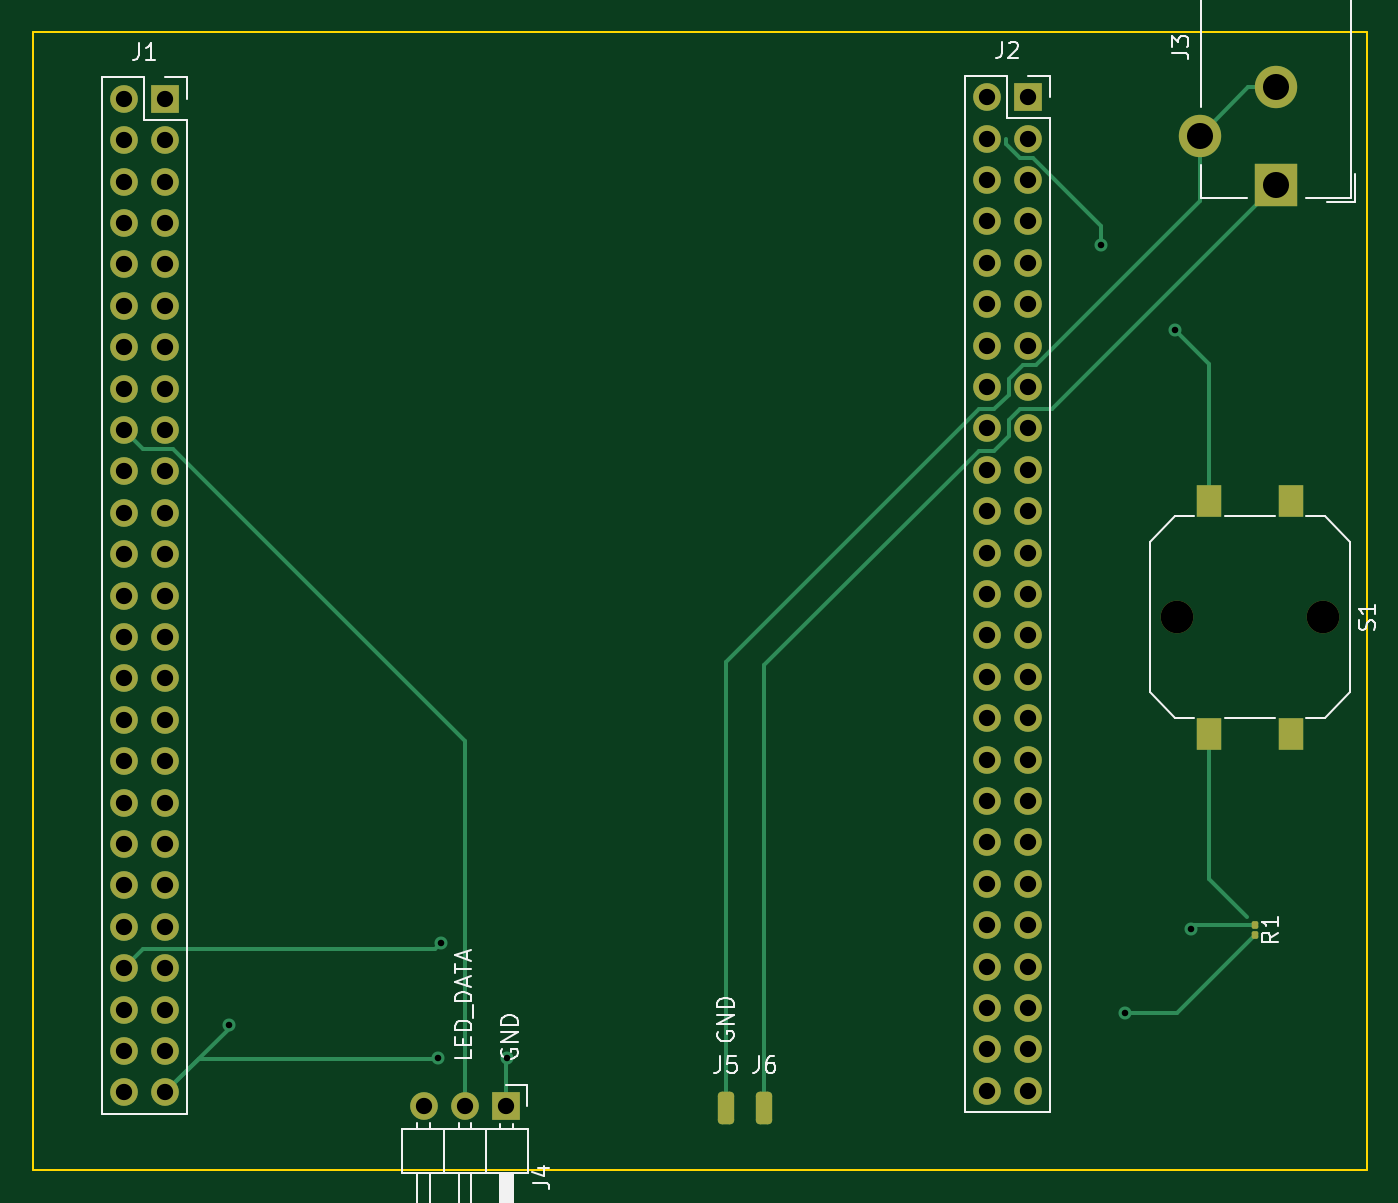
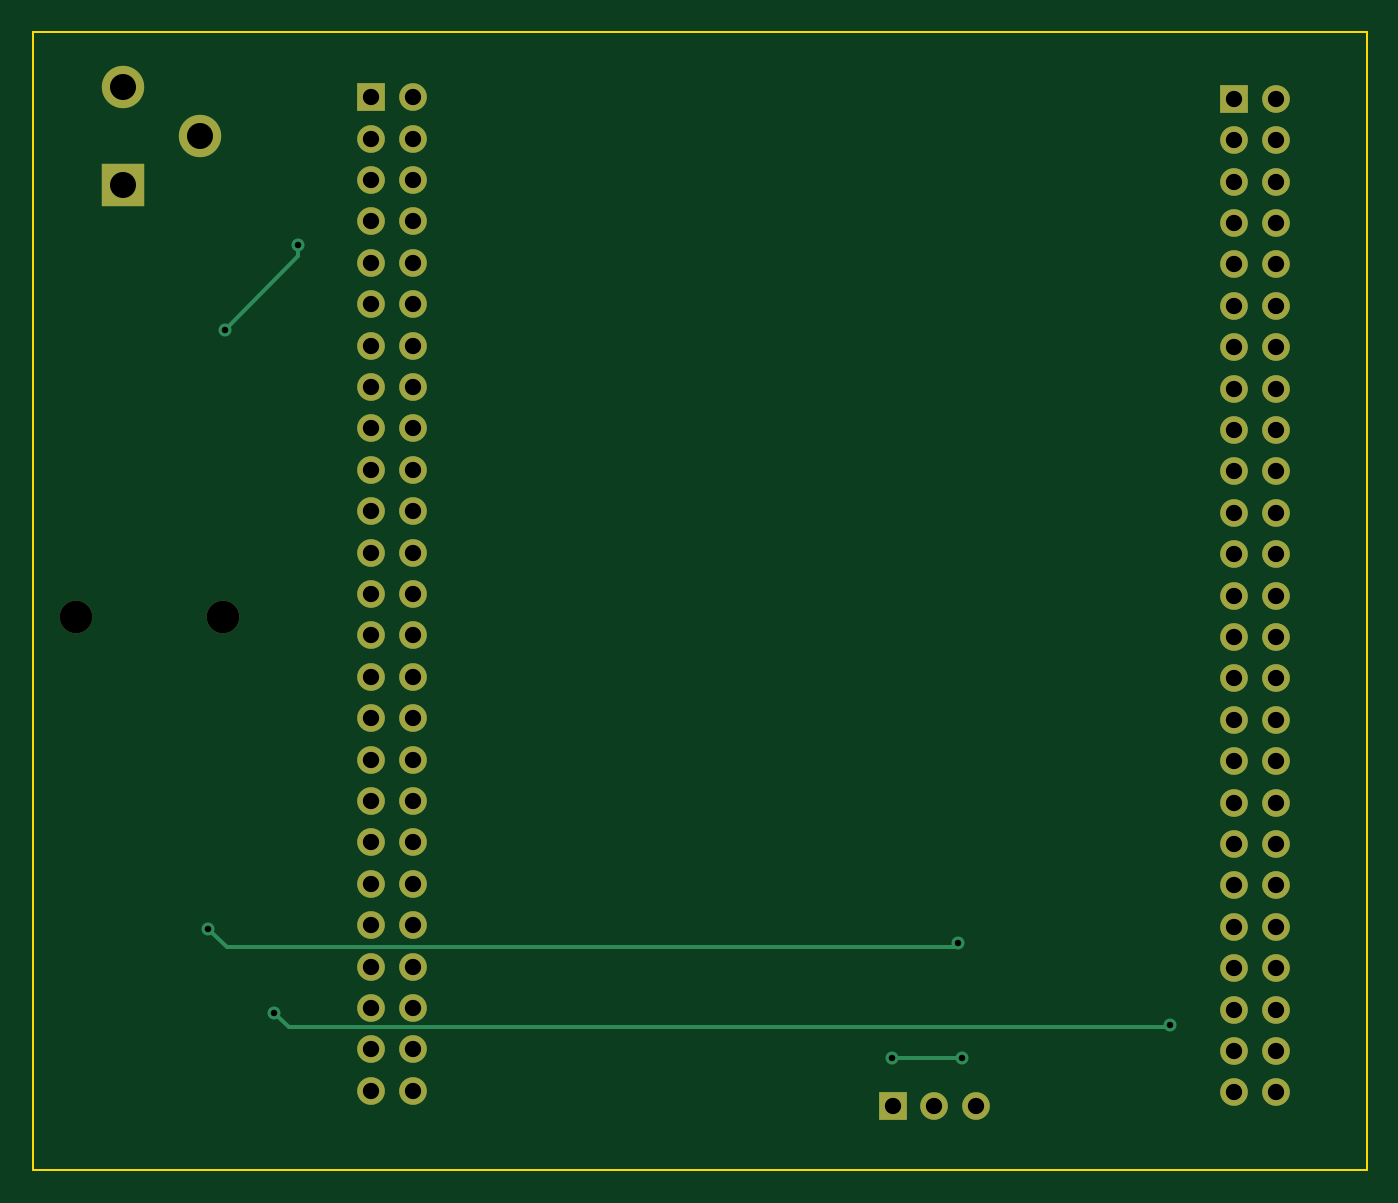
Circuit board: 11 layer files. Board 81.8 x 69.8 mm.
- bottom_copper: STM32 LED Shield-B_Cu.gbr (10198 bytes)
- bottom_mask: STM32 LED Shield-B_Mask.gbr (3402 bytes)
- paste: STM32 LED Shield-B_Paste.gbr (463 bytes)
- bottom_silk: STM32 LED Shield-B_Silkscreen.gbr (464 bytes)
- outline: STM32 LED Shield-Edge_Cuts.gbr (693 bytes)
- top_copper: STM32 LED Shield-F_Cu.gbr (13419 bytes)
- top_mask: STM32 LED Shield-F_Mask.gbr (4460 bytes)
- paste: STM32 LED Shield-F_Paste.gbr (1533 bytes)
- top_silk: STM32 LED Shield-F_Silkscreen.gbr (15992 bytes)
- drill: STM32 LED Shield-NPTH.drl (374 bytes)
- drill: STM32 LED Shield-PTH.drl (2367 bytes)

=== bottom_copper: STM32 LED Shield-B_Cu.gbr (10198 bytes, source omitted) ===
=== bottom_mask: STM32 LED Shield-B_Mask.gbr ===
%TF.GenerationSoftware,KiCad,Pcbnew,(7.0.0)*%
%TF.CreationDate,2023-05-31T19:24:38-06:00*%
%TF.ProjectId,STM32 LED Shield,53544d33-3220-44c4-9544-20536869656c,rev?*%
%TF.SameCoordinates,Original*%
%TF.FileFunction,Soldermask,Bot*%
%TF.FilePolarity,Negative*%
%FSLAX46Y46*%
G04 Gerber Fmt 4.6, Leading zero omitted, Abs format (unit mm)*
G04 Created by KiCad (PCBNEW (7.0.0)) date 2023-05-31 19:24:38*
%MOMM*%
%LPD*%
G01*
G04 APERTURE LIST*
%ADD10C,2.000000*%
%ADD11R,1.700000X1.700000*%
%ADD12O,1.700000X1.700000*%
%ADD13R,2.600000X2.600000*%
%ADD14C,2.600000*%
G04 APERTURE END LIST*
D10*
%TO.C,S1*%
X148873600Y-91033600D03*
X139873600Y-91033600D03*
%TD*%
D11*
%TO.C,J2*%
X130759199Y-59131199D03*
D12*
X128219199Y-59131199D03*
X130759199Y-61671199D03*
X128219199Y-61671199D03*
X130759199Y-64211199D03*
X128219199Y-64211199D03*
X130759199Y-66751199D03*
X128219199Y-66751199D03*
X130759199Y-69291199D03*
X128219199Y-69291199D03*
X130759199Y-71831199D03*
X128219199Y-71831199D03*
X130759199Y-74371199D03*
X128219199Y-74371199D03*
X130759199Y-76911199D03*
X128219199Y-76911199D03*
X130759199Y-79451199D03*
X128219199Y-79451199D03*
X130759199Y-81991199D03*
X128219199Y-81991199D03*
X130759199Y-84531199D03*
X128219199Y-84531199D03*
X130759199Y-87071199D03*
X128219199Y-87071199D03*
X130759199Y-89611199D03*
X128219199Y-89611199D03*
X130759199Y-92151199D03*
X128219199Y-92151199D03*
X130759199Y-94691199D03*
X128219199Y-94691199D03*
X130759199Y-97231199D03*
X128219199Y-97231199D03*
X130759199Y-99771199D03*
X128219199Y-99771199D03*
X130759199Y-102311199D03*
X128219199Y-102311199D03*
X130759199Y-104851199D03*
X128219199Y-104851199D03*
X130759199Y-107391199D03*
X128219199Y-107391199D03*
X130759199Y-109931199D03*
X128219199Y-109931199D03*
X130759199Y-112471199D03*
X128219199Y-112471199D03*
X130759199Y-115011199D03*
X128219199Y-115011199D03*
X130759199Y-117551199D03*
X128219199Y-117551199D03*
X130759199Y-120091199D03*
X128219199Y-120091199D03*
%TD*%
D11*
%TO.C,J1*%
X77825599Y-59232799D03*
D12*
X75285599Y-59232799D03*
X77825599Y-61772799D03*
X75285599Y-61772799D03*
X77825599Y-64312799D03*
X75285599Y-64312799D03*
X77825599Y-66852799D03*
X75285599Y-66852799D03*
X77825599Y-69392799D03*
X75285599Y-69392799D03*
X77825599Y-71932799D03*
X75285599Y-71932799D03*
X77825599Y-74472799D03*
X75285599Y-74472799D03*
X77825599Y-77012799D03*
X75285599Y-77012799D03*
X77825599Y-79552799D03*
X75285599Y-79552799D03*
X77825599Y-82092799D03*
X75285599Y-82092799D03*
X77825599Y-84632799D03*
X75285599Y-84632799D03*
X77825599Y-87172799D03*
X75285599Y-87172799D03*
X77825599Y-89712799D03*
X75285599Y-89712799D03*
X77825599Y-92252799D03*
X75285599Y-92252799D03*
X77825599Y-94792799D03*
X75285599Y-94792799D03*
X77825599Y-97332799D03*
X75285599Y-97332799D03*
X77825599Y-99872799D03*
X75285599Y-99872799D03*
X77825599Y-102412799D03*
X75285599Y-102412799D03*
X77825599Y-104952799D03*
X75285599Y-104952799D03*
X77825599Y-107492799D03*
X75285599Y-107492799D03*
X77825599Y-110032799D03*
X75285599Y-110032799D03*
X77825599Y-112572799D03*
X75285599Y-112572799D03*
X77825599Y-115112799D03*
X75285599Y-115112799D03*
X77825599Y-117652799D03*
X75285599Y-117652799D03*
X77825599Y-120192799D03*
X75285599Y-120192799D03*
%TD*%
D13*
%TO.C,J3*%
X145987199Y-64518399D03*
D14*
X145987200Y-58518400D03*
X141287200Y-61518400D03*
%TD*%
D11*
%TO.C,J4*%
X98755199Y-121005599D03*
D12*
X96215199Y-121005599D03*
X93675199Y-121005599D03*
%TD*%
M02*

=== paste: STM32 LED Shield-B_Paste.gbr ===
%TF.GenerationSoftware,KiCad,Pcbnew,(7.0.0)*%
%TF.CreationDate,2023-05-31T19:24:38-06:00*%
%TF.ProjectId,STM32 LED Shield,53544d33-3220-44c4-9544-20536869656c,rev?*%
%TF.SameCoordinates,Original*%
%TF.FileFunction,Paste,Bot*%
%TF.FilePolarity,Positive*%
%FSLAX46Y46*%
G04 Gerber Fmt 4.6, Leading zero omitted, Abs format (unit mm)*
G04 Created by KiCad (PCBNEW (7.0.0)) date 2023-05-31 19:24:38*
%MOMM*%
%LPD*%
G01*
G04 APERTURE LIST*
G04 APERTURE END LIST*
M02*

=== bottom_silk: STM32 LED Shield-B_Silkscreen.gbr ===
%TF.GenerationSoftware,KiCad,Pcbnew,(7.0.0)*%
%TF.CreationDate,2023-05-31T19:24:38-06:00*%
%TF.ProjectId,STM32 LED Shield,53544d33-3220-44c4-9544-20536869656c,rev?*%
%TF.SameCoordinates,Original*%
%TF.FileFunction,Legend,Bot*%
%TF.FilePolarity,Positive*%
%FSLAX46Y46*%
G04 Gerber Fmt 4.6, Leading zero omitted, Abs format (unit mm)*
G04 Created by KiCad (PCBNEW (7.0.0)) date 2023-05-31 19:24:38*
%MOMM*%
%LPD*%
G01*
G04 APERTURE LIST*
G04 APERTURE END LIST*
M02*

=== outline: STM32 LED Shield-Edge_Cuts.gbr ===
%TF.GenerationSoftware,KiCad,Pcbnew,(7.0.0)*%
%TF.CreationDate,2023-05-31T19:24:38-06:00*%
%TF.ProjectId,STM32 LED Shield,53544d33-3220-44c4-9544-20536869656c,rev?*%
%TF.SameCoordinates,Original*%
%TF.FileFunction,Profile,NP*%
%FSLAX46Y46*%
G04 Gerber Fmt 4.6, Leading zero omitted, Abs format (unit mm)*
G04 Created by KiCad (PCBNEW (7.0.0)) date 2023-05-31 19:24:38*
%MOMM*%
%LPD*%
G01*
G04 APERTURE LIST*
%TA.AperFunction,Profile*%
%ADD10C,0.100000*%
%TD*%
G04 APERTURE END LIST*
D10*
X69697600Y-55118000D02*
X151536400Y-55118000D01*
X151536400Y-55118000D02*
X151536400Y-124968000D01*
X151536400Y-124968000D02*
X69697600Y-124968000D01*
X69697600Y-124968000D02*
X69697600Y-55118000D01*
M02*

=== top_copper: STM32 LED Shield-F_Cu.gbr (13419 bytes, source omitted) ===
=== top_mask: STM32 LED Shield-F_Mask.gbr ===
%TF.GenerationSoftware,KiCad,Pcbnew,(7.0.0)*%
%TF.CreationDate,2023-05-31T19:24:38-06:00*%
%TF.ProjectId,STM32 LED Shield,53544d33-3220-44c4-9544-20536869656c,rev?*%
%TF.SameCoordinates,Original*%
%TF.FileFunction,Soldermask,Top*%
%TF.FilePolarity,Negative*%
%FSLAX46Y46*%
G04 Gerber Fmt 4.6, Leading zero omitted, Abs format (unit mm)*
G04 Created by KiCad (PCBNEW (7.0.0)) date 2023-05-31 19:24:38*
%MOMM*%
%LPD*%
G01*
G04 APERTURE LIST*
G04 Aperture macros list*
%AMRoundRect*
0 Rectangle with rounded corners*
0 $1 Rounding radius*
0 $2 $3 $4 $5 $6 $7 $8 $9 X,Y pos of 4 corners*
0 Add a 4 corners polygon primitive as box body*
4,1,4,$2,$3,$4,$5,$6,$7,$8,$9,$2,$3,0*
0 Add four circle primitives for the rounded corners*
1,1,$1+$1,$2,$3*
1,1,$1+$1,$4,$5*
1,1,$1+$1,$6,$7*
1,1,$1+$1,$8,$9*
0 Add four rect primitives between the rounded corners*
20,1,$1+$1,$2,$3,$4,$5,0*
20,1,$1+$1,$4,$5,$6,$7,0*
20,1,$1+$1,$6,$7,$8,$9,0*
20,1,$1+$1,$8,$9,$2,$3,0*%
G04 Aperture macros list end*
%ADD10C,2.000000*%
%ADD11R,1.500000X2.000000*%
%ADD12RoundRect,0.100000X-0.100000X0.130000X-0.100000X-0.130000X0.100000X-0.130000X0.100000X0.130000X0*%
%ADD13RoundRect,0.250000X-0.250000X-0.750000X0.250000X-0.750000X0.250000X0.750000X-0.250000X0.750000X0*%
%ADD14R,1.700000X1.700000*%
%ADD15O,1.700000X1.700000*%
%ADD16R,2.600000X2.600000*%
%ADD17C,2.600000*%
G04 APERTURE END LIST*
D10*
%TO.C,S1*%
X148873600Y-91033600D03*
X139873600Y-91033600D03*
D11*
X146873599Y-83883599D03*
X146873599Y-98183599D03*
X141873599Y-83883599D03*
X141873599Y-98183599D03*
%TD*%
D12*
%TO.C,R1*%
X144678400Y-109900800D03*
X144678400Y-110540800D03*
%TD*%
D13*
%TO.C,J6*%
X114577200Y-121158000D03*
%TD*%
D14*
%TO.C,J2*%
X130759199Y-59131199D03*
D15*
X128219199Y-59131199D03*
X130759199Y-61671199D03*
X128219199Y-61671199D03*
X130759199Y-64211199D03*
X128219199Y-64211199D03*
X130759199Y-66751199D03*
X128219199Y-66751199D03*
X130759199Y-69291199D03*
X128219199Y-69291199D03*
X130759199Y-71831199D03*
X128219199Y-71831199D03*
X130759199Y-74371199D03*
X128219199Y-74371199D03*
X130759199Y-76911199D03*
X128219199Y-76911199D03*
X130759199Y-79451199D03*
X128219199Y-79451199D03*
X130759199Y-81991199D03*
X128219199Y-81991199D03*
X130759199Y-84531199D03*
X128219199Y-84531199D03*
X130759199Y-87071199D03*
X128219199Y-87071199D03*
X130759199Y-89611199D03*
X128219199Y-89611199D03*
X130759199Y-92151199D03*
X128219199Y-92151199D03*
X130759199Y-94691199D03*
X128219199Y-94691199D03*
X130759199Y-97231199D03*
X128219199Y-97231199D03*
X130759199Y-99771199D03*
X128219199Y-99771199D03*
X130759199Y-102311199D03*
X128219199Y-102311199D03*
X130759199Y-104851199D03*
X128219199Y-104851199D03*
X130759199Y-107391199D03*
X128219199Y-107391199D03*
X130759199Y-109931199D03*
X128219199Y-109931199D03*
X130759199Y-112471199D03*
X128219199Y-112471199D03*
X130759199Y-115011199D03*
X128219199Y-115011199D03*
X130759199Y-117551199D03*
X128219199Y-117551199D03*
X130759199Y-120091199D03*
X128219199Y-120091199D03*
%TD*%
D14*
%TO.C,J1*%
X77825599Y-59232799D03*
D15*
X75285599Y-59232799D03*
X77825599Y-61772799D03*
X75285599Y-61772799D03*
X77825599Y-64312799D03*
X75285599Y-64312799D03*
X77825599Y-66852799D03*
X75285599Y-66852799D03*
X77825599Y-69392799D03*
X75285599Y-69392799D03*
X77825599Y-71932799D03*
X75285599Y-71932799D03*
X77825599Y-74472799D03*
X75285599Y-74472799D03*
X77825599Y-77012799D03*
X75285599Y-77012799D03*
X77825599Y-79552799D03*
X75285599Y-79552799D03*
X77825599Y-82092799D03*
X75285599Y-82092799D03*
X77825599Y-84632799D03*
X75285599Y-84632799D03*
X77825599Y-87172799D03*
X75285599Y-87172799D03*
X77825599Y-89712799D03*
X75285599Y-89712799D03*
X77825599Y-92252799D03*
X75285599Y-92252799D03*
X77825599Y-94792799D03*
X75285599Y-94792799D03*
X77825599Y-97332799D03*
X75285599Y-97332799D03*
X77825599Y-99872799D03*
X75285599Y-99872799D03*
X77825599Y-102412799D03*
X75285599Y-102412799D03*
X77825599Y-104952799D03*
X75285599Y-104952799D03*
X77825599Y-107492799D03*
X75285599Y-107492799D03*
X77825599Y-110032799D03*
X75285599Y-110032799D03*
X77825599Y-112572799D03*
X75285599Y-112572799D03*
X77825599Y-115112799D03*
X75285599Y-115112799D03*
X77825599Y-117652799D03*
X75285599Y-117652799D03*
X77825599Y-120192799D03*
X75285599Y-120192799D03*
%TD*%
D13*
%TO.C,J5*%
X112217200Y-121158000D03*
%TD*%
D16*
%TO.C,J3*%
X145987199Y-64518399D03*
D17*
X145987200Y-58518400D03*
X141287200Y-61518400D03*
%TD*%
D14*
%TO.C,J4*%
X98755199Y-121005599D03*
D15*
X96215199Y-121005599D03*
X93675199Y-121005599D03*
%TD*%
M02*

=== paste: STM32 LED Shield-F_Paste.gbr (1533 bytes, source withheld) ===
=== top_silk: STM32 LED Shield-F_Silkscreen.gbr (15992 bytes, source omitted) ===
=== drill: STM32 LED Shield-NPTH.drl ===
M48
; DRILL file {KiCad (7.0.0)} date Wed May 31 19:24:40 2023
; FORMAT={-:-/ absolute / metric / decimal}
; #@! TF.CreationDate,2023-05-31T19:24:40-06:00
; #@! TF.GenerationSoftware,Kicad,Pcbnew,(7.0.0)
; #@! TF.FileFunction,NonPlated,1,2,NPTH
FMAT,2
METRIC
; #@! TA.AperFunction,NonPlated,NPTH,ComponentDrill
T1C2.000
%
G90
G05
T1
X139.874Y-91.034
X148.874Y-91.034
T0
M30

=== drill: STM32 LED Shield-PTH.drl ===
M48
; DRILL file {KiCad (7.0.0)} date Wed May 31 19:24:40 2023
; FORMAT={-:-/ absolute / metric / decimal}
; #@! TF.CreationDate,2023-05-31T19:24:40-06:00
; #@! TF.GenerationSoftware,Kicad,Pcbnew,(7.0.0)
; #@! TF.FileFunction,Plated,1,2,PTH
FMAT,2
METRIC
; #@! TA.AperFunction,Plated,PTH,ViaDrill
T1C0.400
; #@! TA.AperFunction,Plated,PTH,ComponentDrill
T2C1.000
; #@! TA.AperFunction,Plated,PTH,ComponentDrill
T3C1.600
%
G90
G05
T1
X81.737Y-116.027
X94.539Y-118.059
X94.742Y-111.049
X98.806Y-118.059
X135.23Y-68.174
X136.703Y-115.316
X139.751Y-73.406
X140.767Y-110.134
T2
X75.286Y-59.233
X75.286Y-61.773
X75.286Y-64.313
X75.286Y-66.853
X75.286Y-69.393
X75.286Y-71.933
X75.286Y-74.473
X75.286Y-77.013
X75.286Y-79.553
X75.286Y-82.093
X75.286Y-84.633
X75.286Y-87.173
X75.286Y-89.713
X75.286Y-92.253
X75.286Y-94.793
X75.286Y-97.333
X75.286Y-99.873
X75.286Y-102.413
X75.286Y-104.953
X75.286Y-107.493
X75.286Y-110.033
X75.286Y-112.573
X75.286Y-115.113
X75.286Y-117.653
X75.286Y-120.193
X77.826Y-59.233
X77.826Y-61.773
X77.826Y-64.313
X77.826Y-66.853
X77.826Y-69.393
X77.826Y-71.933
X77.826Y-74.473
X77.826Y-77.013
X77.826Y-79.553
X77.826Y-82.093
X77.826Y-84.633
X77.826Y-87.173
X77.826Y-89.713
X77.826Y-92.253
X77.826Y-94.793
X77.826Y-97.333
X77.826Y-99.873
X77.826Y-102.413
X77.826Y-104.953
X77.826Y-107.493
X77.826Y-110.033
X77.826Y-112.573
X77.826Y-115.113
X77.826Y-117.653
X77.826Y-120.193
X93.675Y-121.006
X96.215Y-121.006
X98.755Y-121.006
X128.219Y-59.131
X128.219Y-61.671
X128.219Y-64.211
X128.219Y-66.751
X128.219Y-69.291
X128.219Y-71.831
X128.219Y-74.371
X128.219Y-76.911
X128.219Y-79.451
X128.219Y-81.991
X128.219Y-84.531
X128.219Y-87.071
X128.219Y-89.611
X128.219Y-92.151
X128.219Y-94.691
X128.219Y-97.231
X128.219Y-99.771
X128.219Y-102.311
X128.219Y-104.851
X128.219Y-107.391
X128.219Y-109.931
X128.219Y-112.471
X128.219Y-115.011
X128.219Y-117.551
X128.219Y-120.091
X130.759Y-59.131
X130.759Y-61.671
X130.759Y-64.211
X130.759Y-66.751
X130.759Y-69.291
X130.759Y-71.831
X130.759Y-74.371
X130.759Y-76.911
X130.759Y-79.451
X130.759Y-81.991
X130.759Y-84.531
X130.759Y-87.071
X130.759Y-89.611
X130.759Y-92.151
X130.759Y-94.691
X130.759Y-97.231
X130.759Y-99.771
X130.759Y-102.311
X130.759Y-104.851
X130.759Y-107.391
X130.759Y-109.931
X130.759Y-112.471
X130.759Y-115.011
X130.759Y-117.551
X130.759Y-120.091
T3
X141.287Y-61.518
X145.987Y-58.518
X145.987Y-64.518
T0
M30

